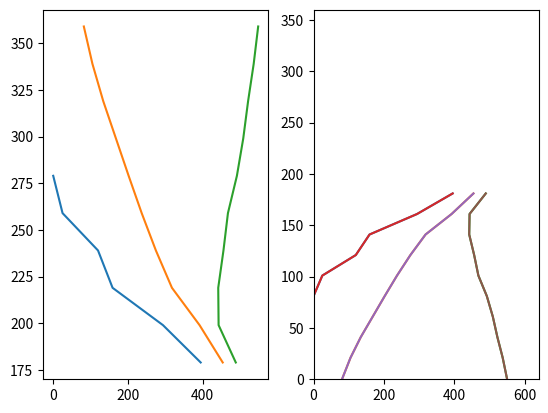

Write the Python code that produced this figure.
import numpy as np
import matplotlib.pyplot as plt
from scipy.optimize import curve_fit

#popt:array=Optimal values for the parameters so that the sum
# of the squared residuals of f(xdata, *popt) - ydata is minimized

# pcov:2d array=The estimated covariance of popt.
# The diagonals provide the variance of the parameter estimate.


line1=[0, 279,
       25, 259,
       120, 239,
       159, 219,
       294, 199,
       395, 179]


line2=[82, 359,
       105, 339,
       134, 319,
       168, 299,
       202, 279,
       237, 259,
       275, 239,
       318, 219,
       392, 199,
       454, 179]

line3=[549, 359,
       537, 339,
       522, 319,
       509, 299,
       492, 279,
       468, 259,
       456, 239,
       442, 219,
       443, 199,
       489, 179]

length1= len(line1)
length2= len(line2)
length3= len(line3)

xs1=[]
ys1=[]
yps1=[]
for i in range(length1):
    if i%2==0:
        xs1.append(line1[i])
    else:
        ys1.append(line1[i])

for i in range(len(ys1)):
    yps1.append(360-ys1[i])

print("xs1=",xs1)
print("ys1=",ys1)
print("yps1=",yps1)



xs2=[]
ys2=[]
yps2=[]
for i in range(length2):
    if i%2==0:
        xs2.append(line2[i])
    else:
        ys2.append(line2[i])

for i in range(len(ys2)):
    yps2.append(360-ys2[i])

print("xs2=",xs2)
print("ys2=",ys2)
print("yps2=",yps2)



xs3=[]
ys3=[]
yps3=[]
for i in range(length3):
    if i%2==0:
        xs3.append(line3[i])
    else:
        ys3.append(line3[i])

for i in range(len(ys3)):
    yps3.append(360-ys3[i])

print("xs3=",xs3)
print("ys3=",ys3)
print("yps3=",yps3)

#plt.figure(num=None, figsize=(360, 640), dpi=80, facecolor='w', edgecolor='k')

plt.subplot(121)
plt.plot(xs1,ys1)
plt.plot(xs2,ys2)
plt.plot(xs3,ys3)


plt.subplot(122)
plt.plot(xs1,yps1)
plt.plot(xs2,yps2)
plt.plot(xs3,yps3)
plt.show()


plt.plot(xs1,yps1)
plt.plot(xs2,yps2)
plt.plot(xs3,yps3)
plt.xlim((0, 640))
plt.ylim((0, 360))
plt.show()
